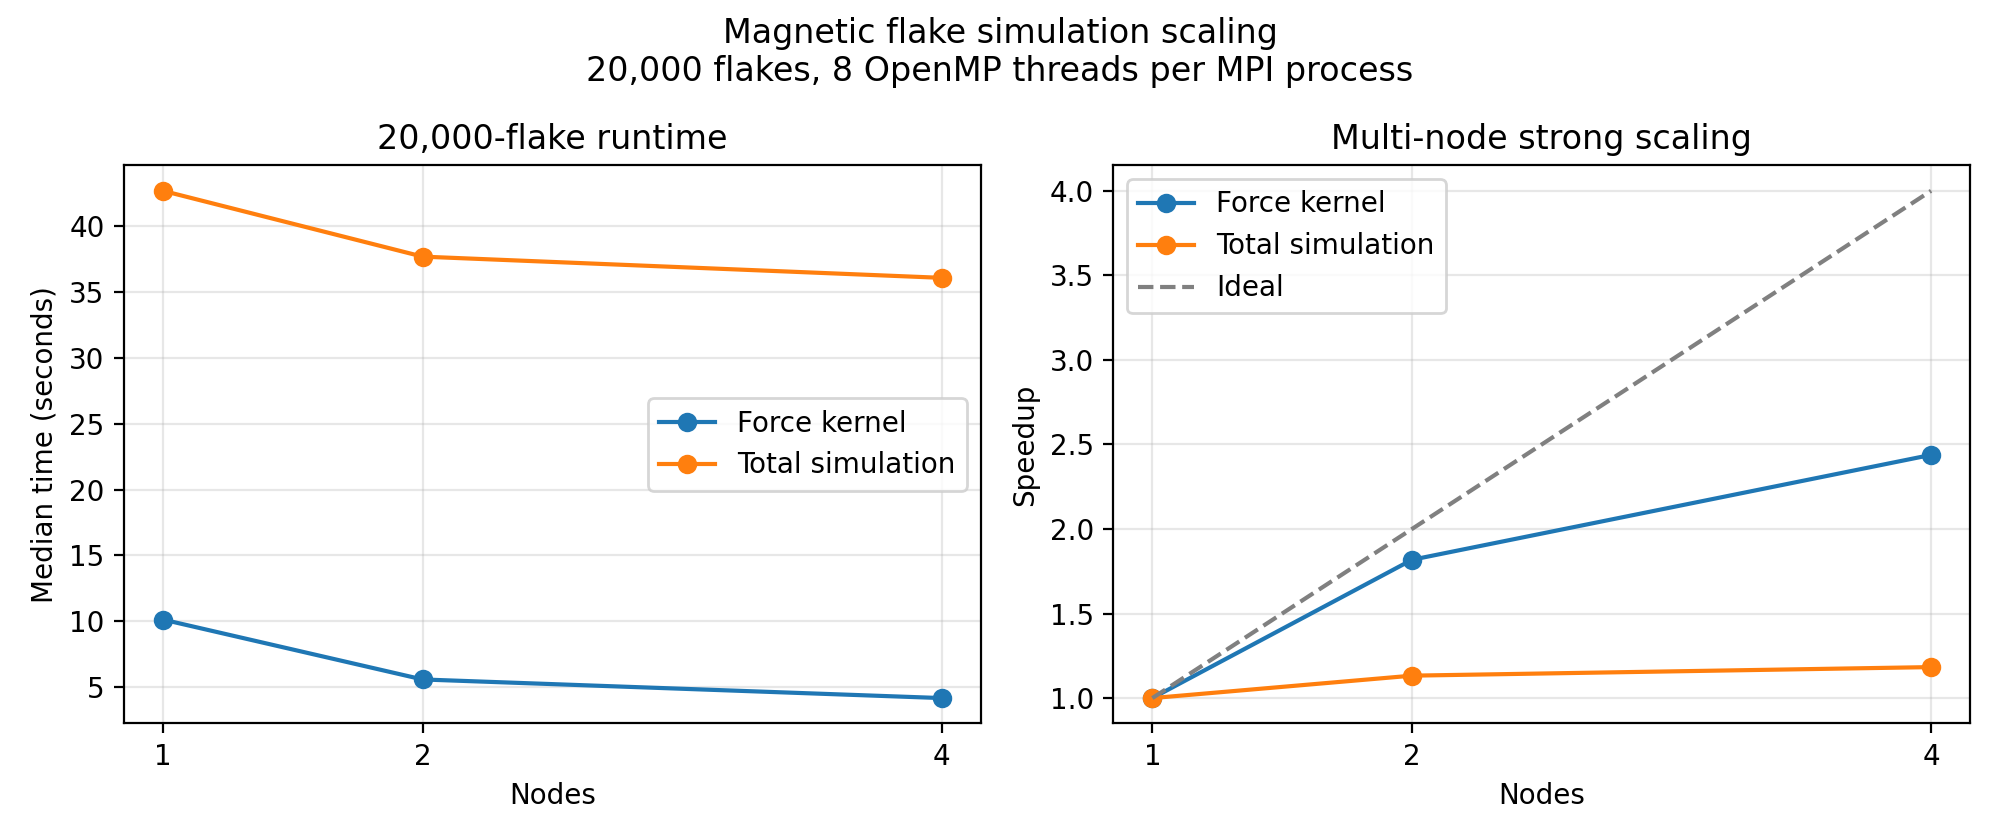

Data behind this chart, as committed beside it:
nodes, mpi_processes, openmp_threads_per_process, total_cores, median_force_seconds, force_speedup, force_efficiency, median_total_seconds, total_speedup, total_efficiency
1, 1, 8, 8, 10.12, 1, 1, 42.71, 1, 1
2, 2, 8, 16, 5.565, 1.818, 0.9089, 37.71, 1.133, 0.5663
4, 4, 8, 32, 4.149, 2.438, 0.6096, 36.09, 1.183, 0.2958
